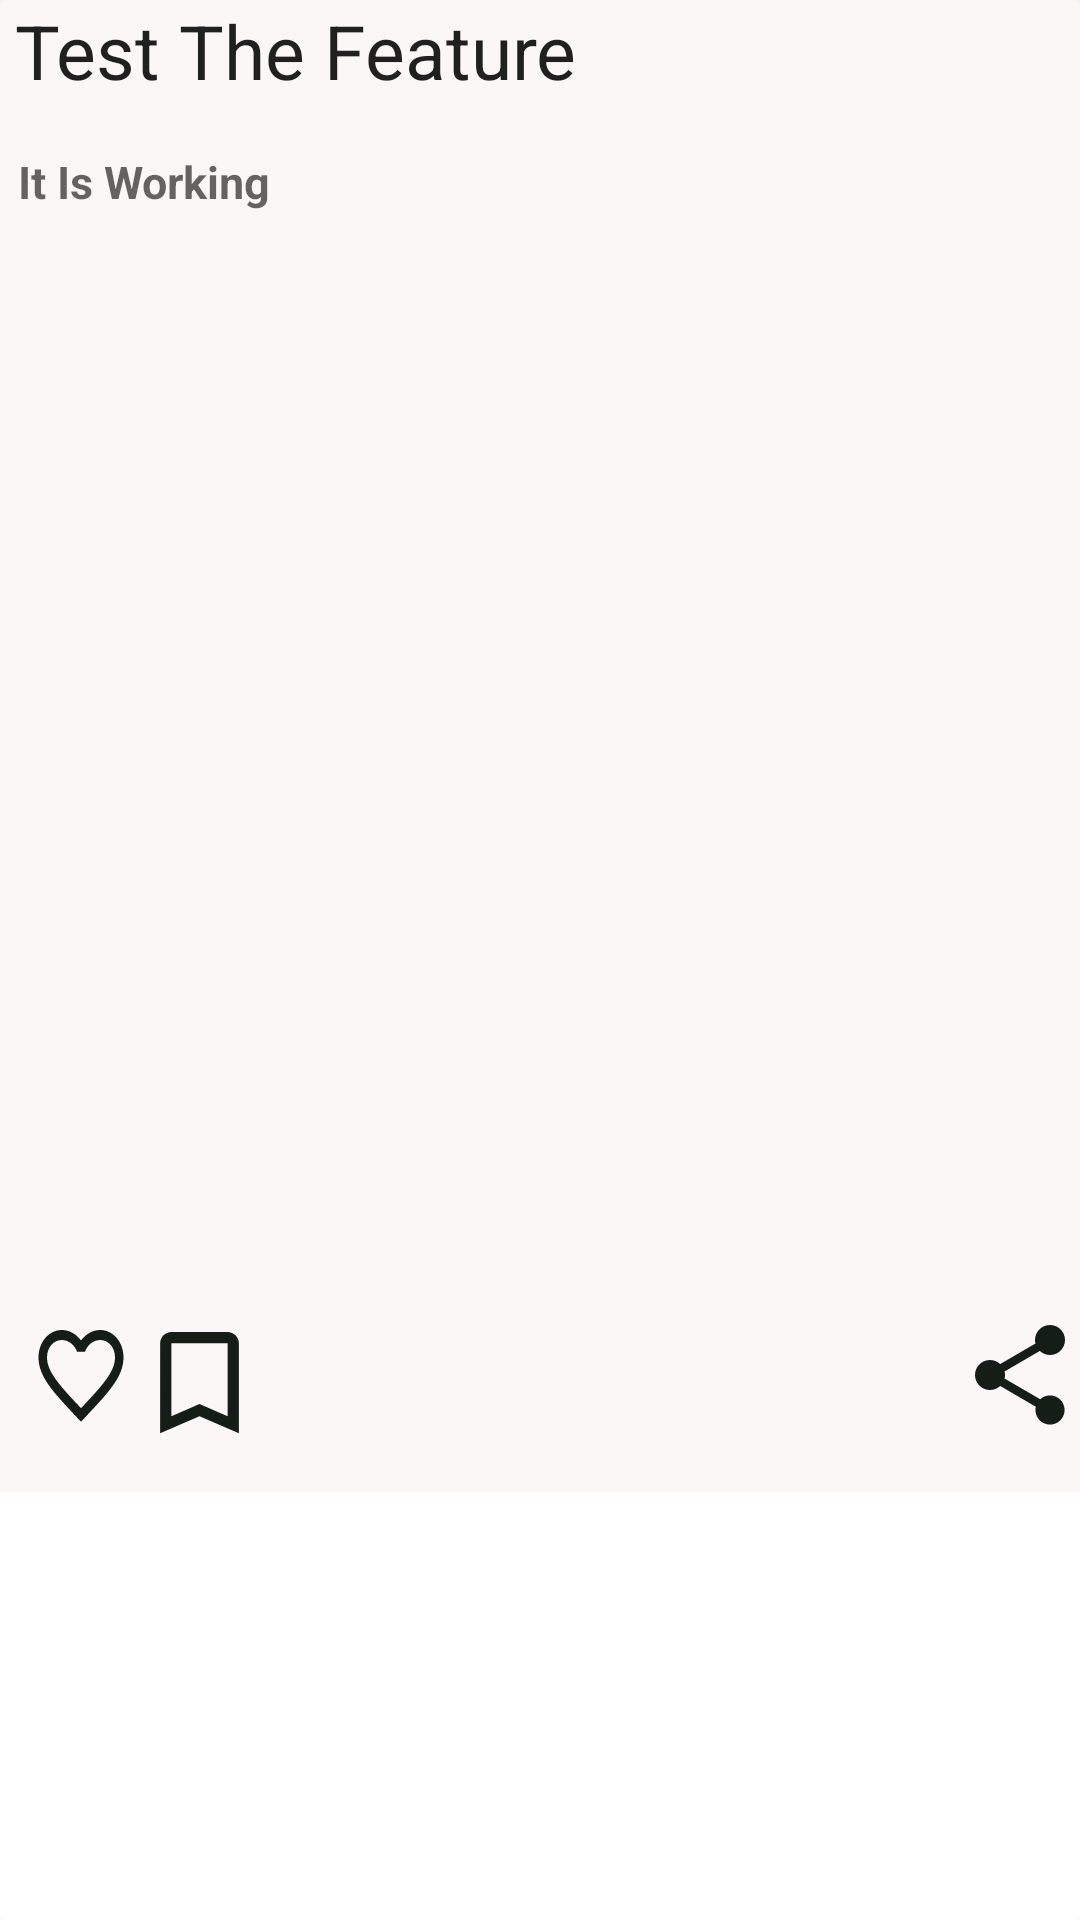

Reconstruct the res/layout file that produces this screen, plus the resources it refers to.
<!-- AndroidManifest.xml: application theme AppTheme -->
<!-- res/layout/cards_layout.xml -->
<?xml version="1.0" encoding="utf-8"?>
<RelativeLayout xmlns:android="http://schemas.android.com/apk/res/android"
    xmlns:card_view="http://schemas.android.com/apk/res-auto"
    android:layout_width="match_parent"
    android:layout_height="wrap_content"
    xmlns:app="http://schemas.android.com/apk/res-auto"
    android:orientation="vertical"
    android:layout_marginBottom="1dp"
    android:layout_marginTop="1dp"
    android:tag="cards main container">

<androidx.cardview.widget.CardView
    android:id="@+id/card_view"
    android:layout_width="match_parent"
    android:layout_height="match_parent"
    android:clickable="false"
    android:outlineProvider="none"
    android:background="@color/white"
    card_view:cardUseCompatPadding="false">

   

 <LinearLayout
     android:layout_width="match_parent"
     android:layout_height="wrap_content"
     android:background="@color/horizontalMainActivity"
     android:orientation="vertical">
    <LinearLayout
        android:layout_width="match_parent"
        android:layout_height="wrap_content"
        android:orientation="horizontal">

        <LinearLayout
            android:layout_width="0dp"
            android:layout_height="wrap_content"
            android:layout_weight="4"
            android:orientation="vertical">

                <LinearLayout
                    android:layout_width="match_parent"
                    android:layout_height="wrap_content"
                    android:id="@+id/postContainerDetails"
                    android:orientation="vertical">
                    <RelativeLayout
                        android:layout_width="wrap_content"
                        android:layout_height="wrap_content">
                    <TextView
                        android:layout_width="wrap_content"
                        android:layout_height="wrap_content"
                        android:textSize="15dp"
                        android:text="editor's choice"
                        android:layout_marginRight="20dp"
                        android:visibility="gone"
                        android:id="@+id/cardEditorChoice"
                        android:layout_alignParentRight="true"/>
                    </RelativeLayout>
                    <RelativeLayout
                        android:layout_width="match_parent"
                        android:layout_height="wrap_content">
                    <TextView
                        android:id="@+id/textViewTitle"
                        android:layout_width="wrap_content"
                        android:layout_height="wrap_content"
                        android:text="Test The Feature"
                        android:textSize="25dp"
                        android:paddingLeft="5dp"
                        android:layout_alignParentLeft="true"
                        style="@style/TextAppearance.AppCompat"
                         />
                    <ImageView
                        android:layout_width="wrap_content"
                        android:layout_height="wrap_content"
                        android:id="@+id/imgCardThreeDotOption"
                        android:clickable="true"
                        android:visibility="gone"
                        android:layout_alignParentRight="true"
                        android:background="@drawable/expand_black"
                        android:layout_gravity="right"/>
                    </RelativeLayout>
                    <TextView
                        android:layout_width="wrap_content"
                        android:layout_height="wrap_content"
                        android:textSize="10dp"
                        android:paddingLeft="5dp"
                        android:layout_marginBottom="1dp"
                        android:id="@+id/textViewAuthor"
                        />
                    <TextView
                        android:layout_width="wrap_content"
                        android:layout_height="wrap_content"
                        android:paddingLeft="5dp"
                        android:id="@+id/textViewDescriptionShortPost"
                        android:paddingBottom="1dp"
                        android:visibility="gone"/>
                        </LinearLayout>

            <RelativeLayout
                android:id="@+id/shortPostImageContainer"
                android:layout_width="match_parent"
                android:layout_marginLeft="4dp"
                android:layout_marginRight="4dp"
                android:layout_height="390dp">

                <ImageView
                    android:id="@+id/shortWritingImage"
                    android:layout_width="match_parent"
                    android:layout_height="390dp"
                    android:layout_centerInParent="true"
                    android:layout_gravity="center_horizontal"
                    android:scaleType="fitXY"
                    android:visibility="gone" />

                <TextView
                    android:id="@+id/textViewContent"
                    style="@style/TextAppearance.AppCompat.Caption"
                    android:layout_width="wrap_content"
                    android:layout_height="390dp"
                    android:layout_gravity="left"
                    android:focusable="true"
                    android:padding="2dp"
                    android:text="It Is Working"
                    android:textAppearance="?android:attr/textAppearanceMedium"
                    android:textSize="15dp"
                    android:textStyle="bold" />

                <ProgressBar
                    android:id="@+id/cardProgressBar"
                    android:layout_width="40dp"
                    android:layout_height="40dp"
                    android:layout_centerInParent="true"
                    android:layout_gravity="center"
                    android:background="@drawable/circular_shape"
                    android:indeterminate="true"
                    android:indeterminateTintMode="src_atop"
                    android:max="100"
                    android:progress="65"
                    android:progressDrawable="@drawable/progress_bar"
                    android:visibility="gone" />
            </RelativeLayout>

            <RelativeLayout
                android:layout_width="match_parent"
                android:layout_height="wrap_content"
                android:orientation="horizontal">

            <LinearLayout
                android:layout_width="wrap_content"
                android:layout_height="wrap_content"
                android:paddingLeft="10dp"
                android:id="@+id/cardLinearReactionContainer"
                android:layout_gravity="center"
                android:orientation="horizontal">
                <LinearLayout
                    android:layout_width="wrap_content"
                    android:layout_height="wrap_content"
                    android:orientation="vertical">
            <TextView
                android:layout_width="wrap_content"
                android:layout_height="40dp"
                android:layout_gravity="center_horizontal"
                android:background="@drawable/reaction"
                android:shadowColor="@color/flag"
                android:freezesText="false"
                android:id="@+id/reaction"
                ></TextView>+
                <TextView
                    android:layout_width="wrap_content"
                    android:layout_height="wrap_content"
                    android:layout_gravity="center_horizontal"
                    style="@style/TextAppearance.AppCompat.Body1"
                    android:id="@+id/reactionCount"
                    ></TextView>
                </LinearLayout>
                <TextView
                    android:layout_width="45dp"
                    android:layout_height="45dp"
                    android:background="@drawable/bookmark__black_border_24"
                    android:id="@+id/cardBookMark"/>
            </LinearLayout>

                <LinearLayout
                    android:layout_width="wrap_content"
                    android:layout_height="wrap_content"
                    android:orientation="horizontal"
                    android:id="@+id/cardRightContainer"
                    android:layout_alignParentRight="true">
                <LinearLayout
                    android:layout_width="wrap_content"
                    android:layout_height="wrap_content"
                    android:paddingLeft="10dp"
                    android:id="@+id/cardShareContainer"
                    android:layout_gravity="center"
                    android:orientation="vertical">
                    <TextView
                        android:layout_width="wrap_content"
                        android:layout_height="wrap_content"
                        android:layout_gravity="center_horizontal"
                        android:background="@drawable/share_option"
                        android:shadowColor="@color/flag"
                        android:freezesText="false"
                        android:id="@+id/cardShare"
                        ></TextView>
                    <TextView
                        android:layout_width="wrap_content"
                        android:layout_height="wrap_content"
                        android:layout_gravity="center_horizontal"
                        style="@style/TextAppearance.AppCompat.Body1"
                        android:id="@+id/cardShareCount"
                        android:visibility="gone"
                        android:text="share count"
                        ></TextView>
                </LinearLayout>
                <TextView
                    android:layout_width="wrap_content"
                    android:layout_height="40dp"
                    android:textSize="15dp"
                    android:visibility="gone"
                    android:background="@drawable/follow_black"
                    android:layout_marginRight="20dp"
                    android:id="@+id/cardFollow" />
                </LinearLayout>
        </RelativeLayout>
        </LinearLayout>
    </LinearLayout>
    </LinearLayout>
</androidx.cardview.widget.CardView>
</RelativeLayout>
<!-- resources referenced by this layout -->
<resources>
  <color name="flag">#000000</color>
  <color name="horizontalMainActivity">#22D7C1BD</color>
  <color name="white">#FFFFFF</color>
  <!-- drawable bookmark__black_border_24 (drawable) -->
  <vector android:height="45dp" android:tint="#141E17"
      android:viewportHeight="24" android:viewportWidth="24"
      android:width="45dp" xmlns:android="http://schemas.android.com/apk/res/android">
      <path android:fillColor="@android:color/white" android:pathData="M17,3L7,3c-1.1,0 -1.99,0.9 -1.99,2L5,21l7,-3 7,3L19,5c0,-1.1 -0.9,-2 -2,-2zM17,18l-5,-2.18L7,18L7,5h10v13z"/>
  </vector>
  <!-- drawable circular_shape (drawable) -->
  <?xml version= "1.0" encoding= "utf-8" ?>
  <shape xmlns:android = "http://schemas.android.com/apk/res/android"
      android:innerRadiusRatio= "2.5"
      android:shape= "ring"
      android:thickness= "1dp"
      android:useLevel= "false" >
      <solid android:color= "@color/black" />
  </shape>
  <!-- drawable expand_black (drawable) -->
  <vector android:height="40dp" android:tint="#141E17"
      android:viewportHeight="24" android:viewportWidth="24"
      android:width="40dp" xmlns:android="http://schemas.android.com/apk/res/android">
      <path android:fillColor="@android:color/white" android:pathData="M16.59,8.59L12,13.17 7.41,8.59 6,10l6,6 6,-6z"/>
  </vector>
  <!-- drawable follow_black (drawable) -->
  <vector android:height="40dp" android:tint="#141E17"
      android:viewportHeight="24" android:viewportWidth="24"
      android:width="40dp" xmlns:android="http://schemas.android.com/apk/res/android">
      <path android:fillColor="@android:color/white" android:pathData="M16.59,7.58L10,14.17l-3.59,-3.58L5,12l5,5 8,-8zM12,2C6.48,2 2,6.48 2,12s4.48,10 10,10 10,-4.48 10,-10S17.52,2 12,2zM12,20c-4.42,0 -8,-3.58 -8,-8s3.58,-8 8,-8 8,3.58 8,8 -3.58,8 -8,8z"/>
  </vector>
  <!-- drawable progress_bar (drawable) -->
  <?xml version= "1.0" encoding= "utf-8" ?>
  <rotate xmlns:android = "http://schemas.android.com/apk/res/android"
      android:fromDegrees= "270"
      android:toDegrees= "270" >
      <shape
          android:innerRadiusRatio= "1.5"
          android:shape= "ring"
          android:thickness= "1dp"
          android:useLevel= "true" > 
          <gradient
              android:angle= "0"
              android:endColor= "@color/orange"
              android:startColor= "@color/orange"
              android:type= "sweep"
              android:useLevel= "false" />
      </shape>
  </rotate>
  <!-- drawable reaction (drawable) -->
  <vector android:height="24dp" android:tint="#141E17"
      android:viewportHeight="24" android:viewportWidth="24"
      android:width="34dp" xmlns:android="http://schemas.android.com/apk/res/android">
      <path android:fillColor="@android:color/white" android:pathData="M16.5,3c-1.74,0 -3.41,0.81 -4.5,2.09C10.91,3.81 9.24,3 7.5,3 4.42,3 2,5.42 2,8.5c0,3.78 3.4,6.86 8.55,11.54L12,21.35l1.45,-1.32C18.6,15.36 22,12.28 22,8.5 22,5.42 19.58,3 16.5,3zM12.1,18.55l-0.1,0.1 -0.1,-0.1C7.14,14.24 4,11.39 4,8.5 4,6.5 5.5,5 7.5,5c1.54,0 3.04,0.99 3.57,2.36h1.87C13.46,5.99 14.96,5 16.5,5c2,0 3.5,1.5 3.5,3.5 0,2.89 -3.14,5.74 -7.9,10.05z"/>
  </vector>
  <style name="AppTheme" parent="Theme.AppCompat.Light.NoActionBar">
          
          <item name="colorPrimary">@color/colorPrimary</item>
          <item name="colorPrimaryDark">@color/colorPrimaryDark</item>
          <item name="colorAccent">@color/colorAccent</item>
          <item name="android:textStyle">bold</item>
      </style>
  <color name="black">#000</color>
  <color name="orange">#FF9800</color>
  <color name="colorPrimary">#000000</color>
  <color name="colorPrimaryDark">#000000</color>
  <color name="colorAccent">#000000</color>
</resources>
